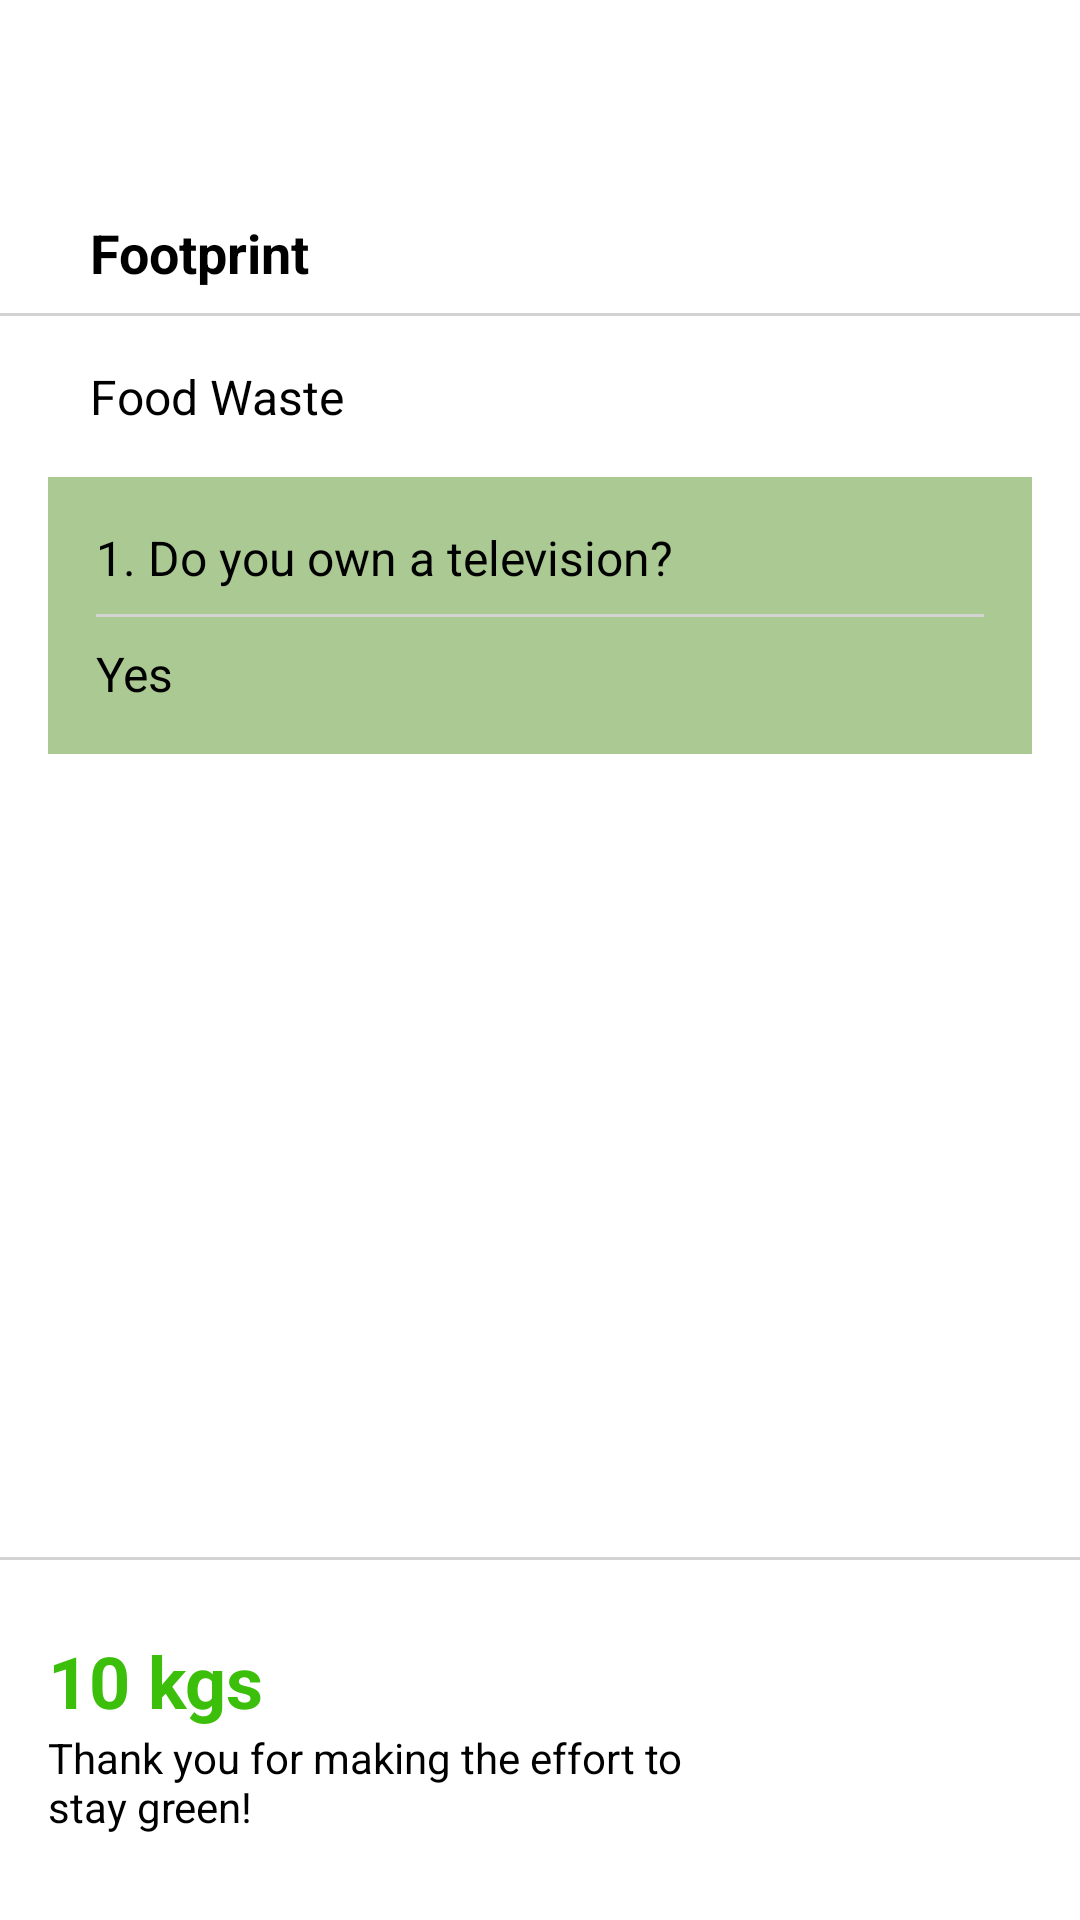

Layout XML and referenced resources for this Android screen:
<!-- AndroidManifest.xml: application theme Theme.Navbar -->
<!-- res/layout/activity_foodwaste.xml -->
<androidx.constraintlayout.widget.ConstraintLayout
    xmlns:android="http://schemas.android.com/apk/res/android"
    xmlns:app="http://schemas.android.com/apk/res-auto"
    android:layout_width="match_parent"
    android:layout_height="match_parent"
    android:background="@android:color/white">

    
    <ImageView
        android:id="@+id/back_button"
        android:layout_width="24dp"
        android:layout_height="24dp"
        android:layout_marginStart="16dp"
        android:layout_marginTop="16dp"
        android:contentDescription="Back"
        android:src="@drawable/left_arrow"
        app:tint="@android:color/black"
        app:layout_constraintTop_toTopOf="parent"
        app:layout_constraintStart_toStartOf="parent" />

    
    <TextView
        android:id="@+id/footprint_title"
        android:layout_width="wrap_content"
        android:layout_height="wrap_content"
        android:layout_marginStart="30dp"
        android:layout_marginTop="32dp"
        android:text="@string/footprint"
        android:textColor="@android:color/black"
        android:textSize="18sp"
        android:textStyle="bold"
        app:layout_constraintTop_toBottomOf="@id/back_button"
        app:layout_constraintStart_toStartOf="parent" />

    
    <View
        android:id="@+id/footprint_underline"
        android:layout_width="390dp"
        android:layout_height="1dp"
        android:layout_marginTop="8dp"
        android:background="#D3D3D3"
        app:layout_constraintTop_toBottomOf="@id/footprint_title"
        app:layout_constraintStart_toStartOf="parent"
        app:layout_constraintEnd_toEndOf="parent" />

    
    <TextView
        android:id="@+id/transportation_title"
        android:layout_width="wrap_content"
        android:layout_height="wrap_content"
        android:layout_marginStart="30dp"
        android:layout_marginTop="16dp"
        android:text="@string/foodwaste"
        android:textColor="@android:color/black"
        android:textSize="16sp"
        app:layout_constraintTop_toBottomOf="@id/footprint_underline"
        app:layout_constraintStart_toStartOf="parent" />

    
    <LinearLayout
        android:id="@+id/question_section"
        android:layout_width="match_parent"
        android:layout_height="wrap_content"
        android:layout_margin="16dp"
        android:background="#ABC992"
        android:orientation="vertical"
        android:padding="16dp"
        app:layout_constraintTop_toBottomOf="@id/transportation_title"
        app:layout_constraintStart_toStartOf="parent"
        app:layout_constraintEnd_toEndOf="parent">

        
        <TextView
            android:id="@+id/question_text"
            android:layout_width="wrap_content"
            android:layout_height="wrap_content"
            android:text="1. Do you own a television?"
            android:textColor="@android:color/black"
            android:textSize="16sp" />

        
        <View
            android:id="@+id/question_underline"
            android:layout_width="match_parent"
            android:layout_height="1dp"
            android:layout_marginTop="8dp"
            android:background="#D3D3D3" />

        
        <TextView
            android:id="@+id/answer_text"
            android:layout_width="wrap_content"
            android:layout_height="wrap_content"
            android:layout_marginTop="8dp"
            android:text="Yes"
            android:textColor="@android:color/black"
            android:textSize="16sp" />
    </LinearLayout>

    
    <LinearLayout
        android:id="@+id/footer_section"
        android:layout_width="match_parent"
        android:layout_height="wrap_content"
        android:orientation="horizontal"
        android:background="@android:color/white"
        android:padding="16dp"
        android:layout_marginTop="16dp"
        app:layout_constraintBottom_toBottomOf="parent"
        app:layout_constraintStart_toStartOf="parent"
        app:layout_constraintEnd_toEndOf="parent">

        
        <LinearLayout
            android:layout_width="0dp"
            android:layout_height="wrap_content"
            android:layout_weight="1"
            android:orientation="vertical">

            
            <TextView
                android:id="@+id/weight_text"
                android:layout_width="wrap_content"
                android:layout_height="wrap_content"
                android:text="@string/kgss"
                android:textColor="#3BBF0B"
                android:textSize="24sp"
                android:textStyle="bold" />

            
            <TextView
                android:id="@+id/alert_message"
                android:layout_width="wrap_content"
                android:layout_height="wrap_content"
                android:text="@string/thankyou"
                android:textColor="#000000"
                android:textSize="14sp" />

        </LinearLayout>

        
        <ImageView
            android:id="@+id/alert_image"
            android:layout_width="80dp"
            android:layout_height="80dp"
            android:src="@drawable/global_warming"
            android:contentDescription="Earth with thermometer"
            android:layout_marginStart="8dp" />
    </LinearLayout>

    
    <View
        android:id="@+id/footer_underline"
        android:layout_width="match_parent"
        android:layout_height="1dp"
        android:layout_marginBottom="8dp"
        android:background="#D3D3D3"
        app:layout_constraintBottom_toTopOf="@id/footer_section"
        app:layout_constraintStart_toStartOf="parent"
        app:layout_constraintEnd_toEndOf="parent" />
</androidx.constraintlayout.widget.ConstraintLayout>
<!-- resources referenced by this layout -->
<resources>
  <string name="foodwaste">Food Waste</string>
  <string name="footprint">Footprint</string>
  <string name="kgss">10 kgs</string>
  <string name="thankyou">Thank you for making the effort to stay green!</string>
</resources>
